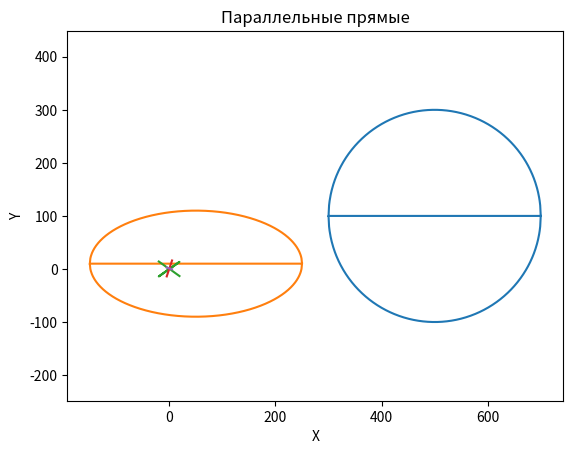

The matplotlib source for this figure:
#УРОК 2 ЗАДАНИЕ 3. Нарисовать графики
import matplotlib.pyplot as plt
import math
import numpy as np

#построение окружности
#задаём начальные условия
x_0 = 500  # координата центра окружности
y_0 = 100  # координата центра окружности
r = 200   # радиус окружности

x = []
y = []

lb = x_0 - r     #левая крайняя точка окружности
rb = x_0 + r +1  #правая крайняя точка окружности
for i in range(lb, rb):   #строим верхнюю часть окружности
  x.append(i)
  j = y_0 + ((r**2) - ((i - x_0)**2))**0.5
  y.append(j)

for i in range(lb, rb):   #строим нижнюю часть окружности
  x.append(i)
  j = y_0 - ((r**2) - ((i - x_0)**2))**0.5
  y.append(j)
#построение графика
plt.title('Окружность')
plt.xlabel('X')
plt.ylabel('Y')
plt.grid()
plt.plot(x,y)
plt.axis('equal')
plt.show()

#построение эллипса
#задаём начальные условия
x_0 = 50  # координата центра эллипса
y_0 = 10  # координата центра эллипса
r_a = 200   # радиус эллипса
r_b = 100   # радиус эллипса

x = []
y = []

lb = x_0 - r_a     #левая крайняя точка эллипса
rb = x_0 + r_a +1  #правая крайняя точка эллипса
for i in range(lb, rb):   #строим верхнюю часть эллипса
  x.append(i)
  j = y_0 + r_b*(1 - ((i - x_0)**2)/(r_a**2))**0.5
  y.append(j)

for i in range(lb, rb):   #строим нижнюю часть эллипса
  x.append(i)
  j = y_0 - r_b*(1 - ((i - x_0)**2)/(r_a**2))**0.5
  y.append(j)
#построение графика
plt.title('Эллипс')
plt.xlabel('X')
plt.ylabel('Y')
plt.grid()
plt.plot(x,y)
plt.axis('equal')
plt.show()

#построение гиперболы
#задаём начальные условия

a = 2   # параметр гиперболы
b = 4   #  параметр гиперболы
x = []
y = []

for i in range(-20, 20):   #строим верхнюю часть гиперболы
  j = ((a/b*(i**2))-a)**0.5
  y.append(j)
  x.append(i)
for i in range(-20, 20):   #строим верхнюю часть гиперболы
  j = (-1)*((a/b*(i**2))-a)**0.5
  y.append(j)
  x.append(i)

#построение графика
plt.title('Гипербола')
plt.xlabel('X')
plt.ylabel('Y')
plt.grid()
plt.plot(x,y)
plt.axis('equal')
plt.show()

m = np.linspace(-5, 5,21)
n = 3*m + 1
n2 = (-1/3)*m + 1
plt.title('Параллельные прямые')
plt.xlabel('X')
plt.ylabel('Y')
plt.grid()
plt.plot (m,n)
plt.plot (m,n2)
plt.axis('equal')

